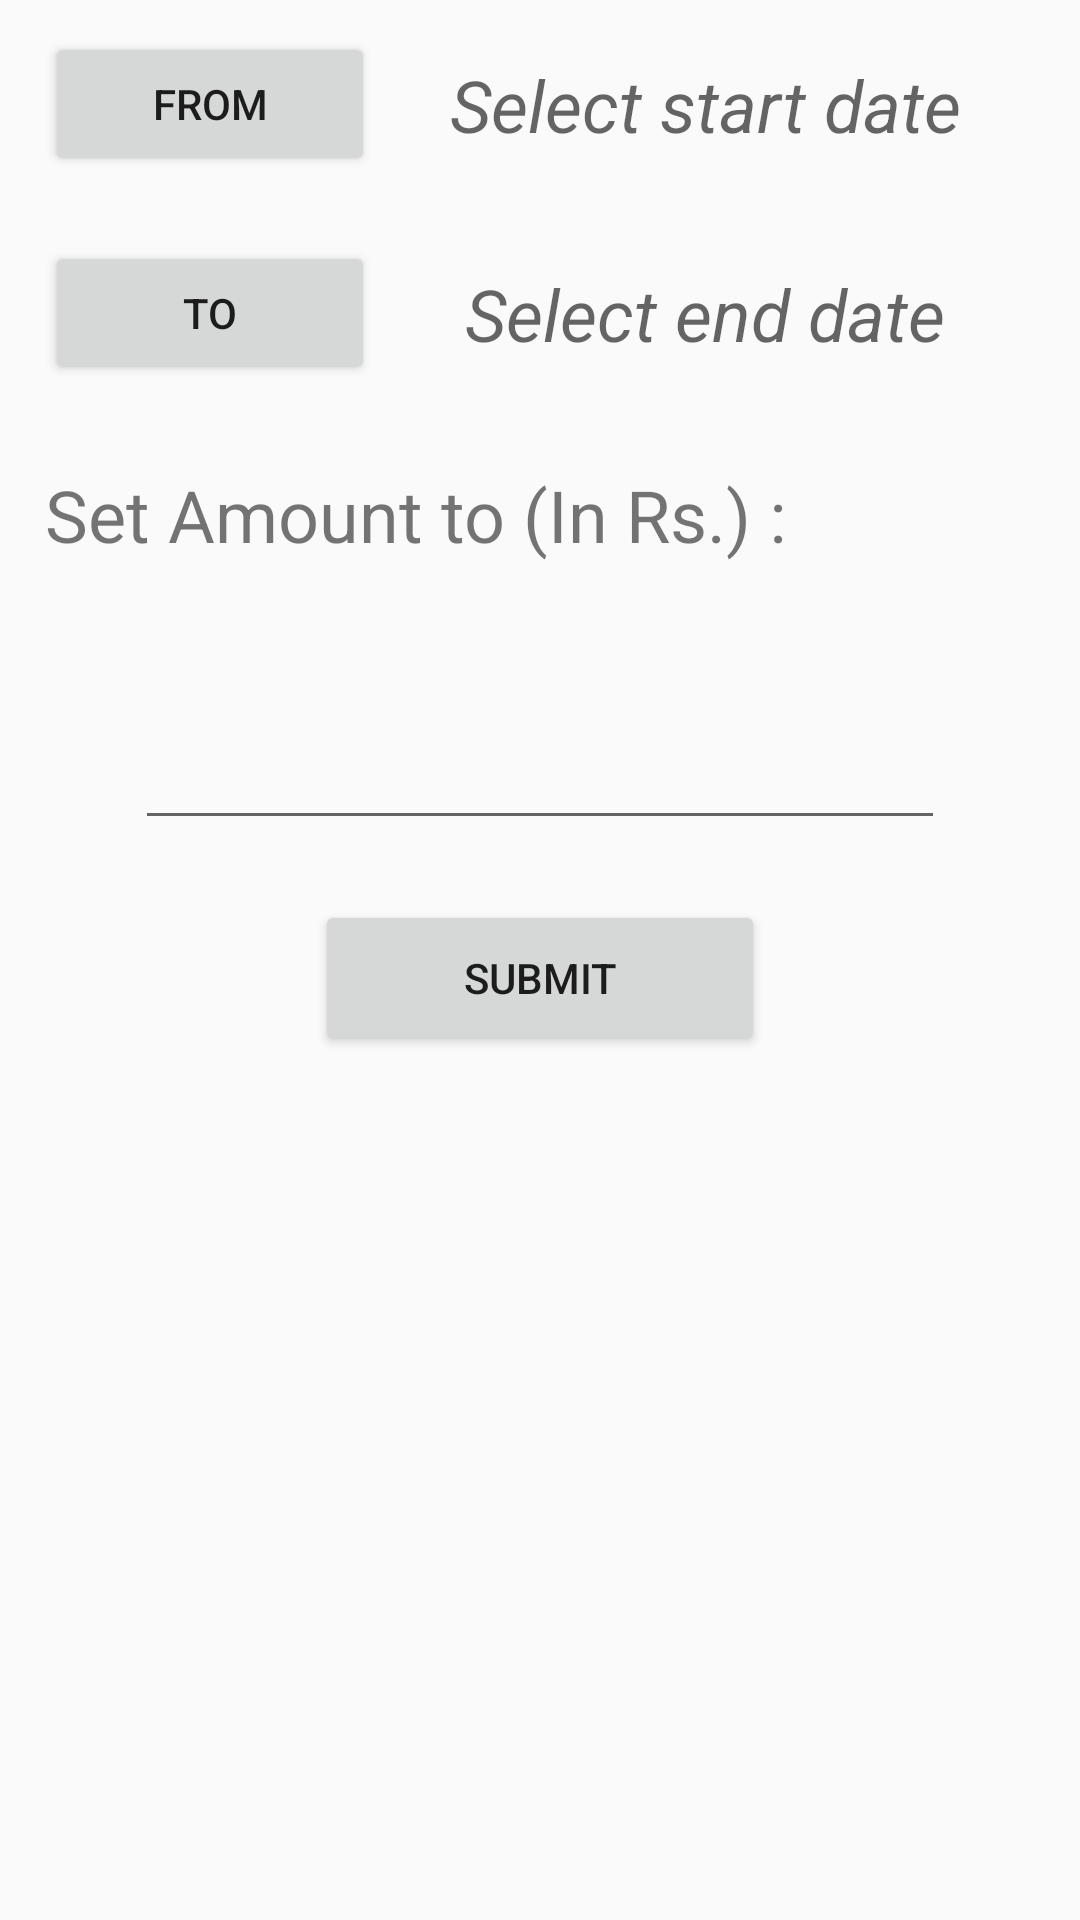

Here is an Android app screen rendered from its layout file. Give the layout XML and the strings, colors and styles it references.
<!-- AndroidManifest.xml: application theme AppTheme -->
<!-- res/layout/activity_change_income.xml -->
<?xml version="1.0" encoding="utf-8"?>
<LinearLayout xmlns:android="http://schemas.android.com/apk/res/android"

    xmlns:tools="http://schemas.android.com/tools"
    android:layout_width="match_parent"
    android:layout_height="match_parent"
    android:orientation="vertical"
    tools:context=".ChangeIncome">

    <LinearLayout
        android:layout_width="match_parent"
        android:layout_height="25dp"
        android:layout_marginLeft="15dp"
        android:layout_marginTop="10dp"
        android:layout_marginRight="15dp"
        android:layout_marginBottom="10dp"
        android:layout_weight="1"
        android:gravity="center"
        android:orientation="horizontal">

        <Button
            android:id="@+id/btnInitialDate"
            android:layout_width="match_parent"
            android:layout_height="wrap_content"
            android:layout_weight="2"
            android:text="FROM" />

        <TextView
            android:id="@+id/tvFrom"
            android:layout_width="match_parent"
            android:layout_height="wrap_content"
            android:layout_weight="1"
            android:gravity="center"
            android:hint="Select start date"
            android:textSize="24sp"
            android:textStyle="italic" />

    </LinearLayout>

    <LinearLayout
        android:layout_width="match_parent"
        android:layout_height="25dp"
        android:layout_marginLeft="15dp"
        android:layout_marginTop="10dp"
        android:layout_marginRight="15dp"
        android:layout_marginBottom="10dp"
        android:layout_weight="1"
        android:gravity="center"
        android:orientation="horizontal">

        <Button
            android:id="@+id/btnFinalDate"
            android:layout_width="match_parent"
            android:layout_height="wrap_content"
            android:layout_weight="2"
            android:text="TO" />

        <TextView
            android:id="@+id/tvTo"
            android:layout_width="match_parent"
            android:layout_height="wrap_content"
            android:layout_weight="1"
            android:gravity="center"
            android:hint="Select end date"
            android:textSize="24sp"
            android:textStyle="italic" />

    </LinearLayout>

    <TextView
        android:id="@+id/tvSetAmount"
        android:layout_width="match_parent"
        android:layout_height="20dp"
        android:layout_marginLeft="15dp"
        android:layout_marginTop="10dp"
        android:layout_marginRight="15dp"
        android:layout_marginBottom="10dp"
        android:layout_weight="1"
        android:gravity="center_vertical"
        android:text="Set Amount to (In Rs.) : "
        android:textSize="24sp" />

    <EditText
        android:id="@+id/etSetAmount"
        android:layout_width="match_parent"
        android:layout_height="wrap_content"
        android:layout_marginLeft="45dp"
        android:layout_marginTop="10dp"
        android:layout_marginRight="45dp"
        android:layout_marginBottom="10dp"
        android:layout_weight="1"
        android:ems="10"
        android:gravity="center"
        android:inputType="numberDecimal" />

    <Button
        android:id="@+id/btnSubmit"
        android:layout_width="match_parent"
        android:layout_height="27dp"
        android:layout_marginLeft="105dp"
        android:layout_marginTop="10dp"
        android:layout_marginRight="105dp"
        android:layout_marginBottom="10dp"
        android:layout_weight="1"
        android:gravity="center"
        android:text="Submit" />

    <Space
        android:layout_width="match_parent"
        android:layout_height="253dp"
        android:layout_weight="1" />
</LinearLayout>
<!-- resources referenced by this layout -->
<resources>
  <style name="AppTheme" parent="Theme.AppCompat.Light.DarkActionBar">
          
          <item name="colorPrimary">@color/colorPrimary</item>
          <item name="colorPrimaryDark">@color/colorPrimaryDark</item>
          <item name="colorAccent">@color/colorAccent</item>
      </style>
  <!-- not gathered from this repository: default colours our renderer supplied (Android Studio template values) -->
  <color name="colorPrimary">#FF6200EE</color>
  <color name="colorPrimaryDark">#FF3700B3</color>
  <color name="colorAccent">#FF03DAC5</color>
</resources>
